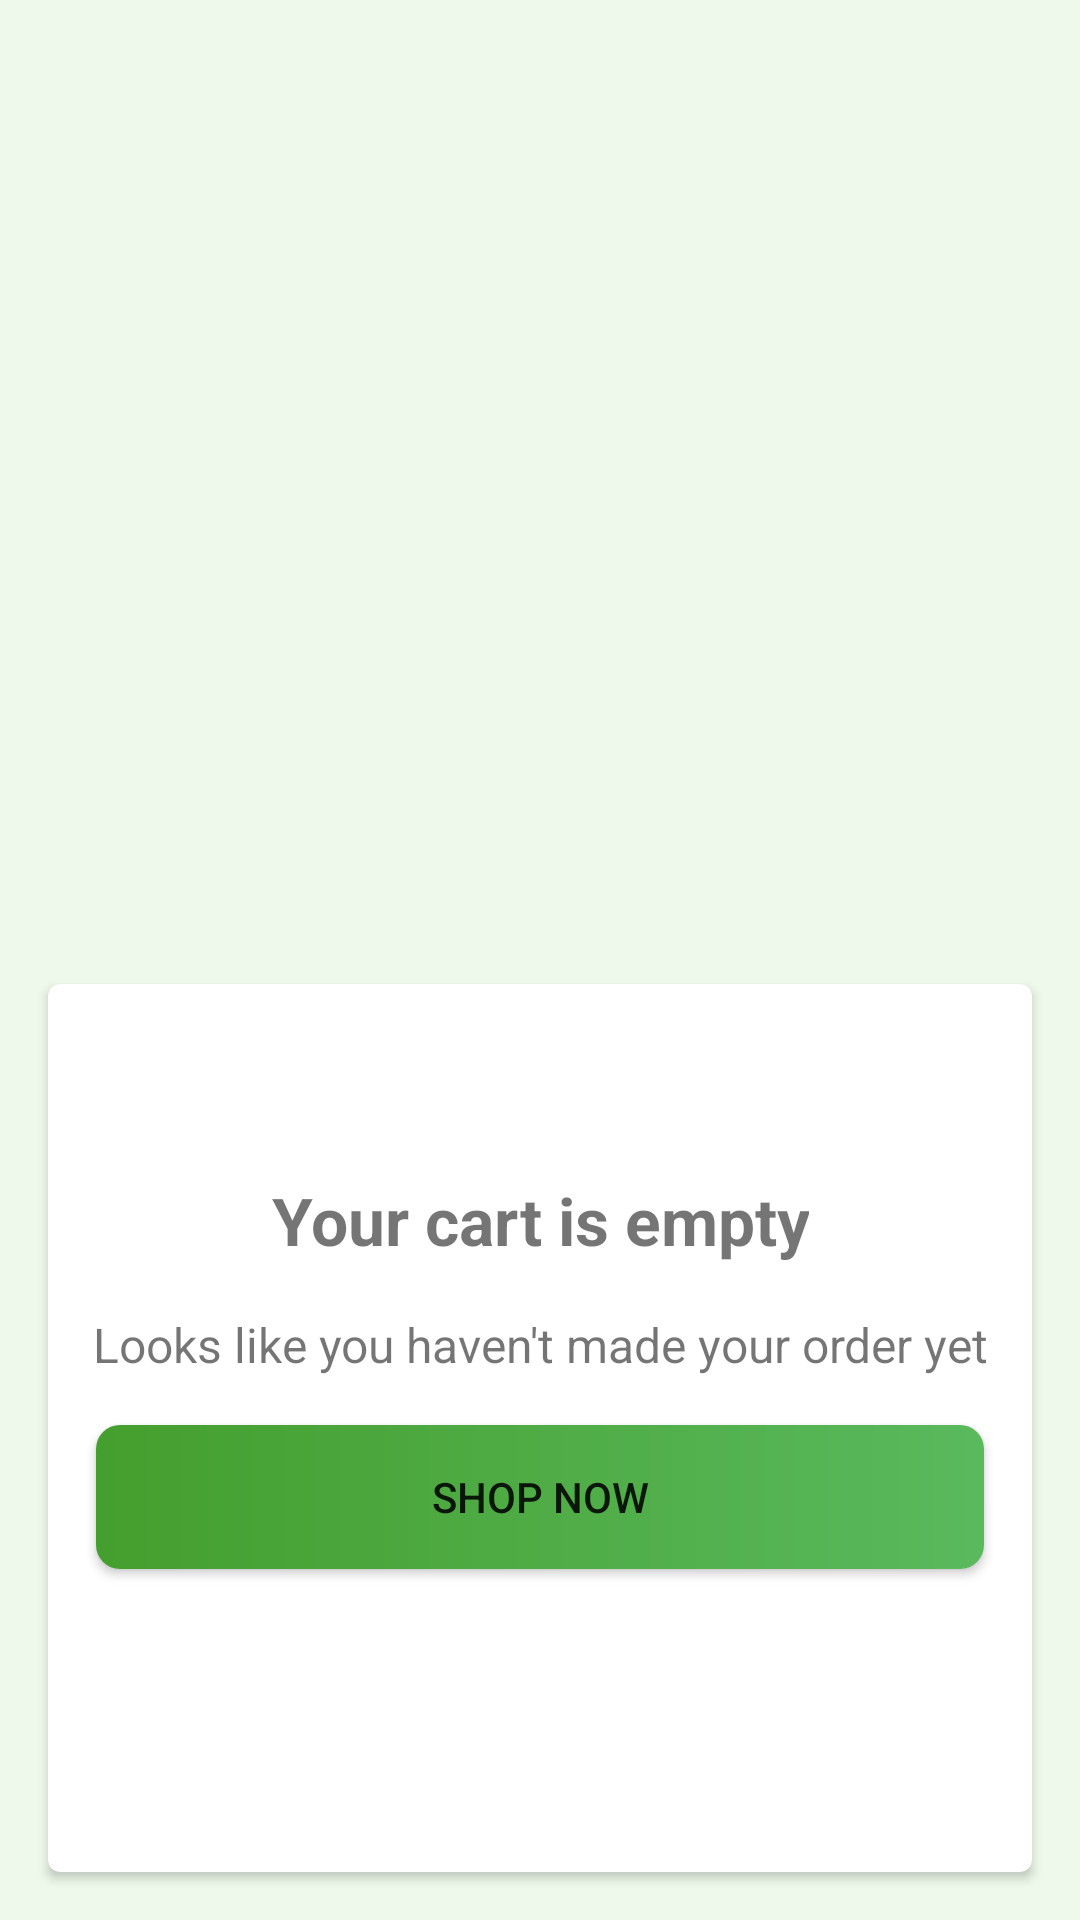

The Android layout XML behind this screen, and the referenced resources:
<!-- AndroidManifest.xml: application theme Theme.CelaFoodApp -->
<!-- res/layout/fragment_cart.xml -->
<?xml version="1.0" encoding="utf-8"?>
<androidx.constraintlayout.widget.ConstraintLayout xmlns:android="http://schemas.android.com/apk/res/android"
    xmlns:app="http://schemas.android.com/apk/res-auto"
    android:id="@+id/parent"
    android:layout_width="match_parent"
    android:layout_height="match_parent">

    <TextView
        android:id="@+id/myCartTextView"
        android:layout_width="wrap_content"
        android:layout_height="wrap_content"
        android:layout_marginStart="@dimen/extraSpace"
        android:layout_marginTop="@dimen/extraSpace"
        android:text="My Cart"
        android:textColor="@color/black"
        android:textSize="@dimen/extraLargeText"
        android:textStyle="bold"
        android:visibility="gone"
        app:layout_constraintStart_toStartOf="parent"
        app:layout_constraintTop_toTopOf="parent" />

    <androidx.recyclerview.widget.RecyclerView
        android:id="@+id/recyclerCart"
        android:layout_width="0dp"
        android:layout_height="0dp"
        android:layout_marginTop="@dimen/extraSpace"
        android:layout_marginBottom="@dimen/extraSpace"
        android:visibility="gone"
        app:layout_constraintBottom_toBottomOf="parent"
        app:layout_constraintEnd_toEndOf="parent"
        app:layout_constraintStart_toStartOf="parent"
        app:layout_constraintTop_toBottomOf="@+id/myCartTextView" />

    <include
        android:id="@+id/layoutEmpty"
        layout="@layout/layout_empty"
        android:layout_width="0dp"
        android:layout_height="0dp"
        app:layout_constraintBottom_toBottomOf="parent"
        app:layout_constraintEnd_toEndOf="parent"
        app:layout_constraintStart_toStartOf="parent"
        app:layout_constraintTop_toTopOf="parent" />

</androidx.constraintlayout.widget.ConstraintLayout>
<!-- res/layout/layout_empty.xml (included above) -->
<?xml version="1.0" encoding="utf-8"?>
<androidx.constraintlayout.widget.ConstraintLayout xmlns:android="http://schemas.android.com/apk/res/android"
    xmlns:app="http://schemas.android.com/apk/res-auto"
    android:id="@+id/parent"
    android:layout_width="match_parent"
    android:layout_height="match_parent"
    android:background="@color/pink">

    <ImageView
        android:id="@+id/imageView"
        android:layout_width="200dp"
        android:layout_height="200dp"
        android:layout_marginTop="@dimen/extraLargeSpace"
        android:src="@drawable/shop"
        app:layout_constraintEnd_toEndOf="parent"
        app:layout_constraintStart_toStartOf="parent"
        app:layout_constraintTop_toTopOf="parent" />

    <androidx.cardview.widget.CardView
        android:id="@+id/cardView"
        android:layout_width="0dp"
        android:layout_height="0dp"
        android:layout_marginStart="@dimen/extraSpace"
        android:layout_marginTop="@dimen/extraLargeSpace"
        android:layout_marginEnd="@dimen/extraSpace"
        android:layout_marginBottom="@dimen/extraSpace"
        android:elevation="@dimen/smallRadius"
        app:cardCornerRadius="@dimen/smallRadius"
        app:layout_constraintBottom_toBottomOf="parent"
        app:layout_constraintEnd_toEndOf="parent"
        app:layout_constraintStart_toStartOf="parent"
        app:layout_constraintTop_toBottomOf="@+id/imageView">

        <androidx.constraintlayout.widget.ConstraintLayout
            android:id="@+id/subConstrain"
            android:layout_width="match_parent"
            android:layout_height="match_parent">

            <TextView
                android:id="@+id/tv1"
                android:layout_width="wrap_content"
                android:layout_height="wrap_content"
                android:layout_marginTop="@dimen/extraLargeSpace"
                android:gravity="center"
                android:text="Your cart is empty"
                android:textSize="@dimen/extraLargeText"
                android:textStyle="bold"
                app:layout_constraintEnd_toEndOf="@id/subConstrain"
                app:layout_constraintStart_toStartOf="@id/subConstrain"
                app:layout_constraintTop_toTopOf="@id/subConstrain" />

            <TextView
                android:id="@+id/tv2"
                android:layout_width="wrap_content"
                android:layout_height="wrap_content"
                android:layout_marginTop="@dimen/extraSpace"
                android:text="Looks like you haven't made your order yet"
                android:textSize="@dimen/largeText"
                app:layout_constraintEnd_toEndOf="@id/tv1"
                app:layout_constraintStart_toStartOf="@id/tv1"
                app:layout_constraintTop_toBottomOf="@id/tv1" />

            <Button
                android:id="@+id/shopButton"
                android:layout_width="0dp"
                android:layout_height="wrap_content"
                android:layout_marginStart="@dimen/extraSpace"
                android:layout_marginTop="@dimen/extraSpace"
                android:layout_marginEnd="@dimen/extraSpace"
                android:background="@drawable/background_button_login"
                android:text="Shop now"
                app:backgroundTint="@null"
                app:layout_constraintEnd_toEndOf="@id/subConstrain"
                app:layout_constraintStart_toStartOf="@id/subConstrain"
                app:layout_constraintTop_toBottomOf="@id/tv2" />
        </androidx.constraintlayout.widget.ConstraintLayout>
    </androidx.cardview.widget.CardView>

</androidx.constraintlayout.widget.ConstraintLayout>
<!-- resources referenced by this layout -->
<resources>
  <color name="black">#FF000000</color>
  <color name="pink">#eef9eb</color>
  <dimen name="extraLargeSpace">64dp</dimen>
  <dimen name="extraLargeText">22sp</dimen>
  <dimen name="extraSpace">16dp</dimen>
  <dimen name="largeText">16sp</dimen>
  <dimen name="smallRadius">4dp</dimen>
  <!-- drawable background_button_login (drawable) -->
  <?xml version="1.0" encoding="utf-8"?>
  <shape xmlns:android="http://schemas.android.com/apk/res/android"
      android:shape="rectangle">
      <solid android:color="@color/green" />
      <corners android:radius="@dimen/extraRadius" />
      <gradient
          android:endColor="@color/green_light"
          android:startColor="@color/green" />
  
  </shape>
  <style name="Theme.CelaFoodApp" parent="Theme.MaterialComponents.DayNight.NoActionBar">
          
          <item name="colorPrimary">@color/green</item>
          <item name="colorPrimaryVariant">@color/black</item>
          <item name="colorOnPrimary">@color/white</item>
          
          <item name="colorSecondary">@color/teal_200</item>
          <item name="colorSecondaryVariant">@color/teal_700</item>
          <item name="colorOnSecondary">@color/black</item>
          
          <item name="android:statusBarColor" tools:targetApi="l">?attr/colorPrimaryVariant</item>
          
      </style>
  <color name="green">#459f2e</color>
  <dimen name="extraRadius">8dp</dimen>
  <color name="green_light">#59B95D</color>
  <color name="white">#FFFFFFFF</color>
  <color name="teal_200">#FF03DAC5</color>
  <color name="teal_700">#FF018786</color>
</resources>
